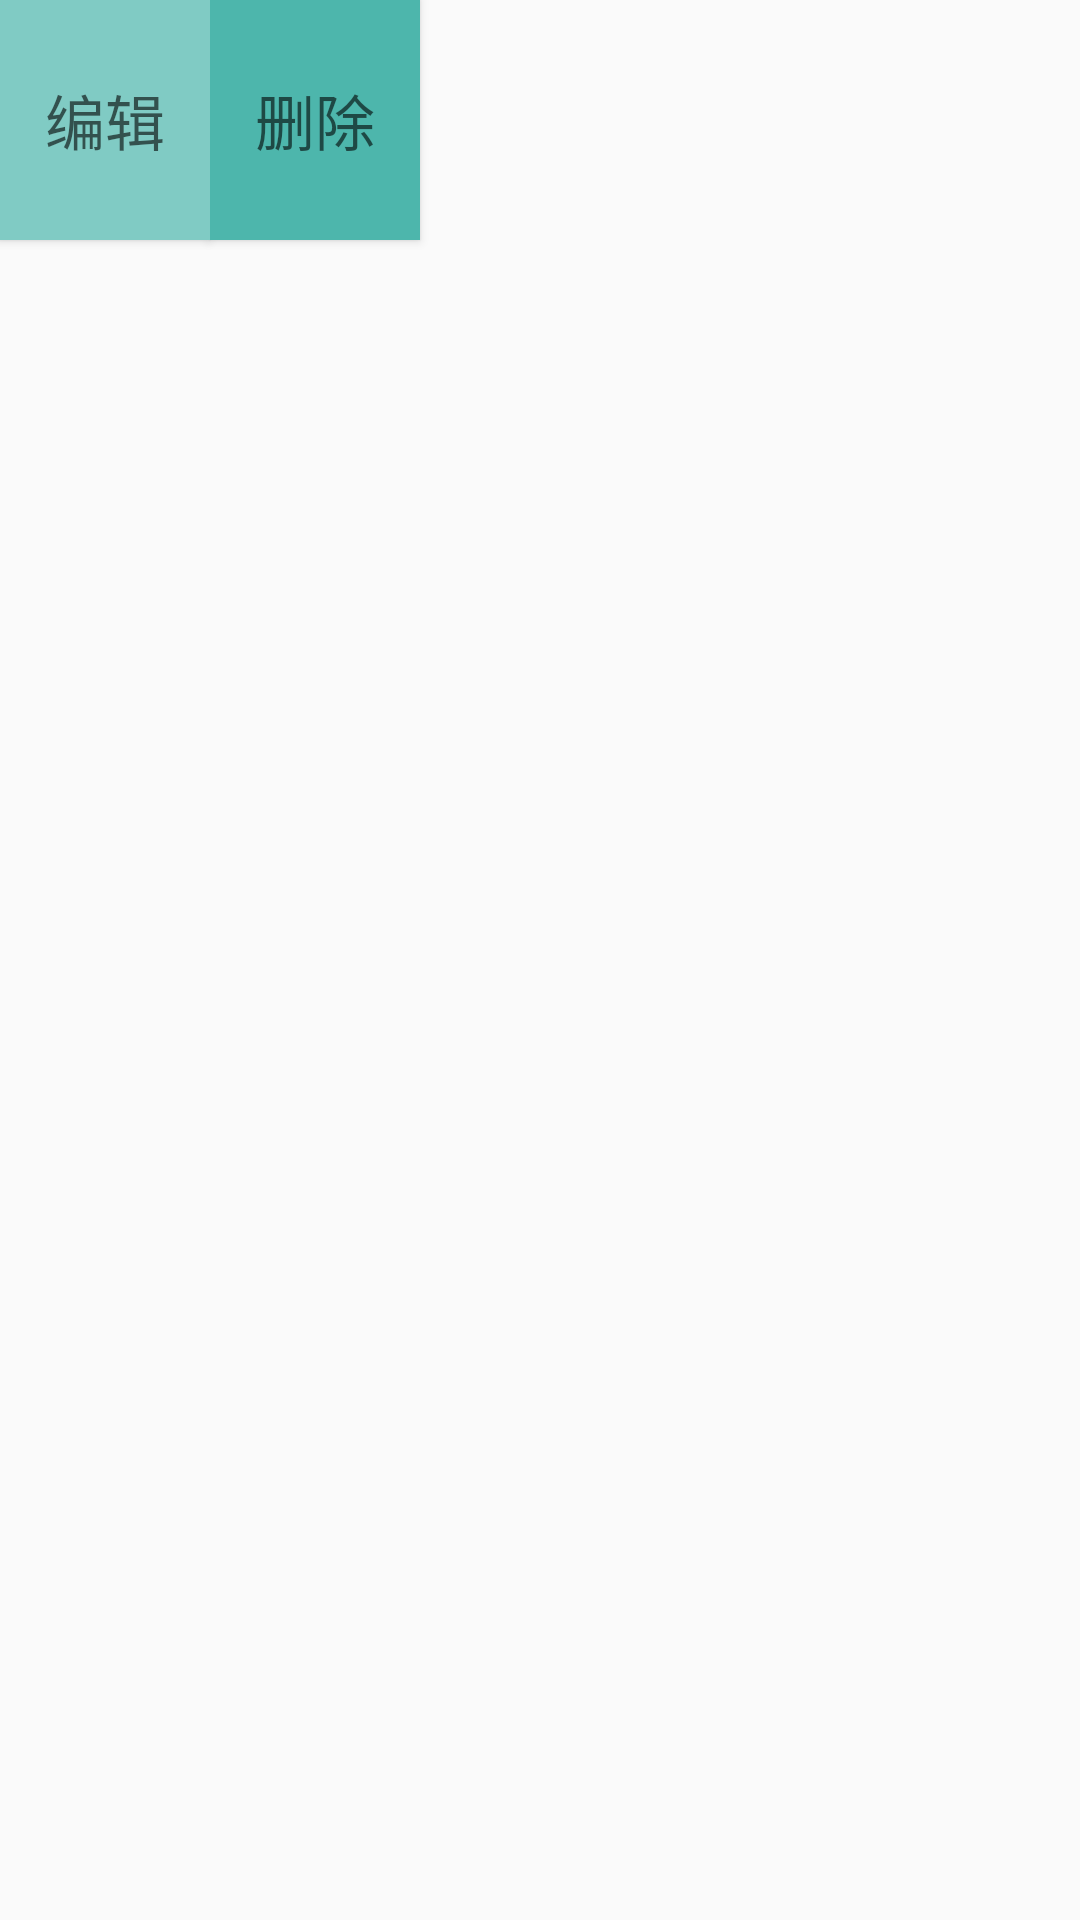

Android layout source for this screen:
<!-- AndroidManifest.xml: application theme NoTitile -->
<!-- res/layout/pop.xml -->
<?xml version="1.0" encoding="utf-8"?>
<RelativeLayout xmlns:android="http://schemas.android.com/apk/res/android"
    android:layout_width="wrap_content"
    android:layout_height="80dp">

    <Button
        android:id="@+id/pop_edit"
        android:layout_width="70dp"
        android:layout_height="80dp"
        android:background="#80cbc4"
        android:text="编辑"
        android:textColor="#99000000"
        android:textSize="20sp"/>
    <Button
        android:id="@+id/pop_delete"
        android:layout_width="70dp"
        android:layout_height="80dp"
        android:background="#4db6ac"
        android:layout_toRightOf="@+id/pop_edit"
        android:textSize="20sp"
        android:textColor="#99000000"
        android:text="删除" />

</RelativeLayout>
<!-- resources referenced by this layout -->
<resources>
  <style name="NoTitile" parent="Theme.AppCompat.DayNight.NoActionBar">
          <item name="android:windowNoTitle">true</item>
          <item name="colorPrimary">@color/colorTodoPrimary</item>
          <item name="colorPrimaryDark">@color/colorTodoPrimaryDark</item>
          <item name="colorAccent">@color/colorTodoAccent</item>
      </style>
  <color name="colorTodoPrimary">#3f51b5</color>
  <color name="colorTodoPrimaryDark">#3f51b5</color>
  <color name="colorTodoAccent">#3151b5</color>
</resources>
